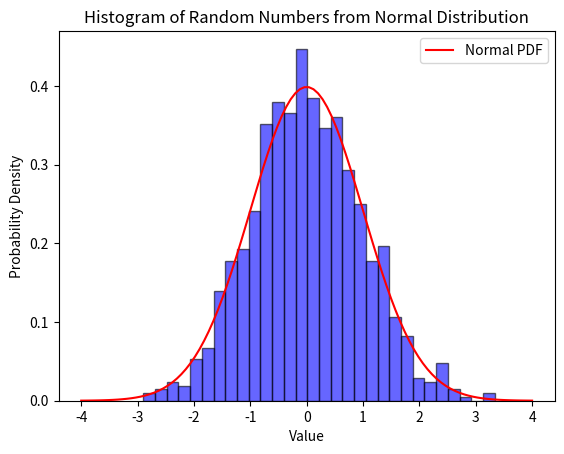

Python code for this plot:
import numpy as np
import matplotlib.pyplot as plt

# Define the mean and standard deviation for the normal distribution
mean = 0
std_dev = 1

# Generate random numbers from a normal distribution
num_samples = 1000  # Change this to the number of samples you want
random_numbers = np.random.normal(mean, std_dev, num_samples)

# Create a histogram of the random numbers
plt.hist(random_numbers, bins=30, density=True, alpha=0.6, color='b', edgecolor='black')

# Add labels and a title to the plot
plt.xlabel('Value')
plt.ylabel('Probability Density')
plt.title('Histogram of Random Numbers from Normal Distribution')

# Plot the probability density function (PDF) of the normal distribution
x = np.linspace(mean - 4 * std_dev, mean + 4 * std_dev, 100)
pdf = (1 / (std_dev * np.sqrt(2 * np.pi))) * np.exp(-0.5 * ((x - mean) / std_dev)**2)
plt.plot(x, pdf, color='r', label='Normal PDF')

# Add a legend
plt.legend()

# Show the plot
plt.show()
